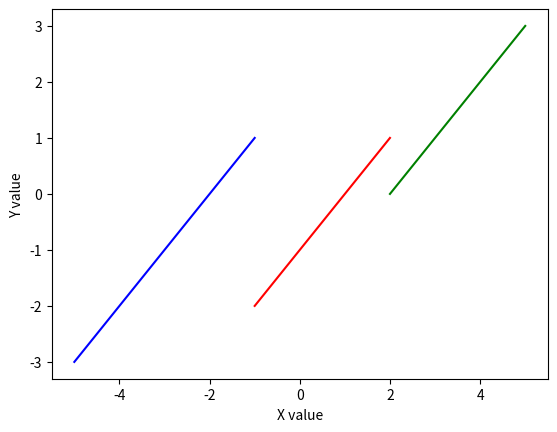

The script that saved this image:
# -*- coding: utf-8 -*-
"""
Created on Sat Oct 27 22:15:35 2018

[redacted]
"""
import matplotlib.pyplot as plt
x1=[-5,-1]
y1=[x1[0]+2,x1[1]+2]
x2=[-1,2]
y2=[x2[0]-1,x2[1]-1]
x3=[2,5]
y3=[x3[0]-2,x3[1]-2]

plt.plot(x1,y1,'b')       #绘制图，x轴坐标为数组x1，y轴坐标为数组y1
plt.plot(x2,y2,'r-')
plt.plot(x3,y3,'g-')
plt.ylabel('Y value')
plt.xlabel('X value')
try:
    x = eval(input("请输入x值: "))
    y = 0
    if -5<=x<= -1:
        y=x+2
    elif 2> x>-1:
        y=x-1
    elif 5 >= x >= 2:
        y = x - 2
    else:
        y = "非法数据"
except:
    print("非法输入！")
else:
    if (y != "非法数据"):
        plt.plot([x],[y],'g*')   #在坐标x，y处绘制‘*’
    plt.title('x={},and y={}'.format(x,y),fontproperties ='SimHei',fontsize = 20)  #设置标题
plt.show()